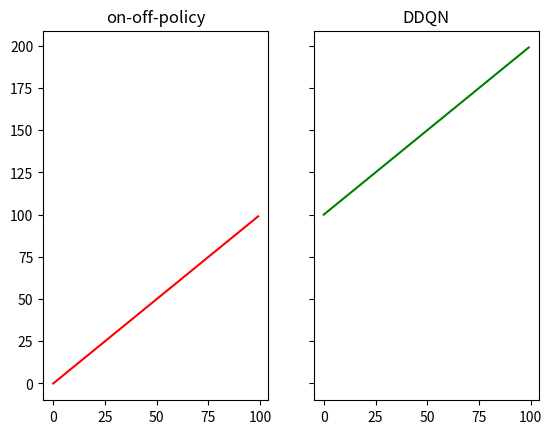

This figure's Python source:
import matplotlib.pyplot as plt

# plt.subplot(121)
# plt.plot(range(100), c='r')
# plt.title('on-off policy')
#
# plt.subplot(122)
# plt.plot(range(100), c='g')
# plt.title('DDQN')
#
# plt.savefig('./logs/image.png')
# plt.show()

f, (ax1, ax2) = plt.subplots(1, 2, sharey=True)
ax1.plot(range(100), c='r')
ax1.set_title('on-off-policy')
ax2.plot(range(100, 200), c='g')
ax2.set_title('DDQN')
plt.show()